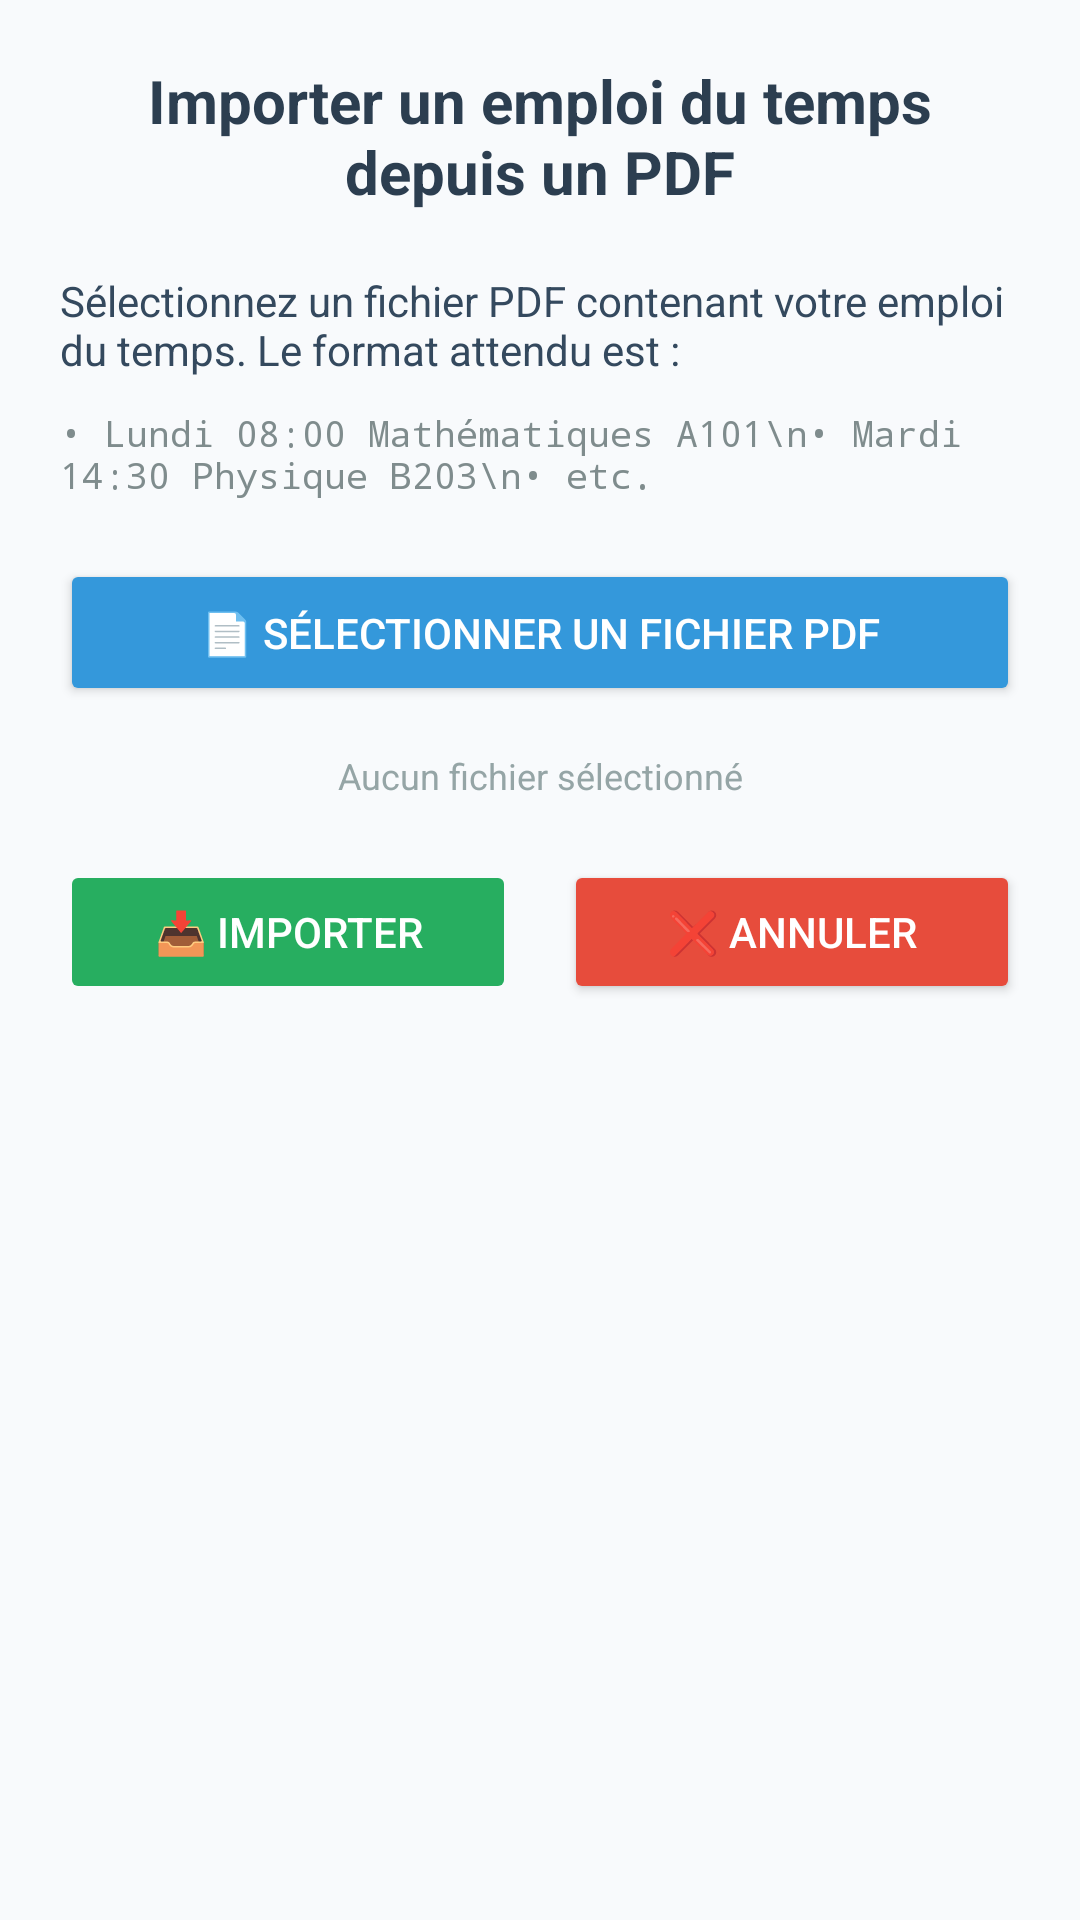

Reconstruct the res/layout file that produces this screen, plus the resources it refers to.
<!-- AndroidManifest.xml: application theme Theme.FranWan -->
<!-- res/layout/dialog_import_pdf.xml -->
<?xml version="1.0" encoding="utf-8"?>
<LinearLayout xmlns:android="http://schemas.android.com/apk/res/android"
    android:layout_width="match_parent"
    android:layout_height="wrap_content"
    android:orientation="vertical"
    android:padding="20dp">

    <TextView
        android:layout_width="match_parent"
        android:layout_height="wrap_content"
        android:text="Importer un emploi du temps depuis un PDF"
        android:textSize="20sp"
        android:textStyle="bold"
        android:gravity="center"
        android:layout_marginBottom="20dp"
        android:textColor="#2C3E50"/>

    <TextView
        android:layout_width="match_parent"
        android:layout_height="wrap_content"
        android:text="Sélectionnez un fichier PDF contenant votre emploi du temps. Le format attendu est :"
        android:textSize="14sp"
        android:layout_marginBottom="10dp"
        android:textColor="#34495E"/>

    <TextView
        android:layout_width="match_parent"
        android:layout_height="wrap_content"
        android:text="• Lundi 08:00 Mathématiques A101\n• Mardi 14:30 Physique B203\n• etc."
        android:textSize="12sp"
        android:layout_marginBottom="20dp"
        android:textColor="#7F8C8D"
        android:fontFamily="monospace"/>

    <Button
        android:id="@+id/selectPdfButton"
        android:layout_width="match_parent"
        android:layout_height="wrap_content"
        android:text="📄 Sélectionner un fichier PDF"
        android:backgroundTint="#3498DB"
        android:textColor="@android:color/white"
        android:padding="15dp"
        android:layout_marginBottom="15dp"/>

    <TextView
        android:id="@+id/selectedFileText"
        android:layout_width="match_parent"
        android:layout_height="wrap_content"
        android:text="Aucun fichier sélectionné"
        android:textSize="12sp"
        android:gravity="center"
        android:textColor="#95A5A6"
        android:layout_marginBottom="20dp"/>

    <LinearLayout
        android:layout_width="match_parent"
        android:layout_height="wrap_content"
        android:orientation="horizontal"
        android:gravity="center">

        <Button
            android:id="@+id/importButton"
            android:layout_width="0dp"
            android:layout_height="wrap_content"
            android:layout_weight="1"
            android:text="📥 Importer"
            android:backgroundTint="#27AE60"
            android:textColor="@android:color/white"
            android:padding="12dp"
            android:layout_marginEnd="8dp"
            android:enabled="false"/>

        <Button
            android:id="@+id/cancelButton"
            android:layout_width="0dp"
            android:layout_height="wrap_content"
            android:layout_weight="1"
            android:text="❌ Annuler"
            android:backgroundTint="#E74C3C"
            android:textColor="@android:color/white"
            android:padding="12dp"
            android:layout_marginStart="8dp"/>

    </LinearLayout>

    <ProgressBar
        android:id="@+id/importProgressBar"
        android:layout_width="wrap_content"
        android:layout_height="wrap_content"
        android:layout_gravity="center"
        android:layout_marginTop="15dp"
        android:visibility="gone"/>

    <TextView
        android:id="@+id/importStatusText"
        android:layout_width="match_parent"
        android:layout_height="wrap_content"
        android:text=""
        android:textSize="12sp"
        android:gravity="center"
        android:layout_marginTop="10dp"
        android:textColor="#27AE60"/>

</LinearLayout>
<!-- resources referenced by this layout -->
<resources>
  <style name="Theme.FranWan" parent="Theme.MaterialComponents.DayNight.NoActionBar">
          
          <item name="colorPrimary">@color/primary</item>
          <item name="colorPrimaryVariant">@color/primary_dark</item>
          <item name="colorOnPrimary">@color/white</item>
          
          
          <item name="colorSecondary">@color/secondary</item>
          <item name="colorSecondaryVariant">@color/secondary_dark</item>
          <item name="colorOnSecondary">@color/white</item>
          
          
          <item name="colorSurface">@color/surface</item>
          <item name="colorOnSurface">@color/text_primary</item>
          
          
          <item name="android:colorBackground">@color/background</item>
          <item name="colorOnBackground">@color/text_primary</item>
          
          
          <item name="colorError">@color/error</item>
          <item name="colorOnError">@color/white</item>
          
          
          <item name="android:statusBarColor">@color/surface</item>
          <item name="android:windowLightStatusBar">true</item>
          
          
          <item name="android:navigationBarColor">@color/surface</item>
          <item name="android:windowLightNavigationBar">true</item>
          
          
          <item name="materialButtonStyle">@style/ButtonStyle</item>
          <item name="textInputStyle">@style/TextInputLayoutStyle</item>
          
          
          <item name="android:windowBackground">@color/background</item>
          <item name="android:colorControlNormal">@color/primary</item>
          <item name="android:colorControlActivated">@color/primary</item>
          <item name="android:colorControlHighlight">@color/primary_light</item>
      </style>
  <color name="primary">#6366F1</color>
  <color name="primary_dark">#4F46E5</color>
  <color name="white">#FFFFFF</color>
  <color name="secondary">#10B981</color>
  <color name="secondary_dark">#059669</color>
  <color name="surface">#FFFFFF</color>
  <color name="text_primary">#1F2937</color>
  <color name="background">#F8FAFC</color>
  <color name="error">#EF4444</color>
  <style name="ButtonStyle" parent="Widget.MaterialComponents.Button">
          <item name="android:textSize">14sp</item>
          <item name="android:textStyle">bold</item>
          <item name="cornerRadius">12dp</item>
          <item name="android:minHeight">48dp</item>
      </style>
  <style name="TextInputLayoutStyle" parent="Widget.MaterialComponents.TextInputLayout.OutlinedBox">
          <item name="boxCornerRadiusTopStart">12dp</item>
          <item name="boxCornerRadiusTopEnd">12dp</item>
          <item name="boxCornerRadiusBottomStart">12dp</item>
          <item name="boxCornerRadiusBottomEnd">12dp</item>
          <item name="boxStrokeColor">@color/primary</item>
          <item name="hintTextColor">@color/primary</item>
          <item name="android:layout_marginBottom">16dp</item>
      </style>
  <color name="primary_light">#A5B4FC</color>
</resources>
